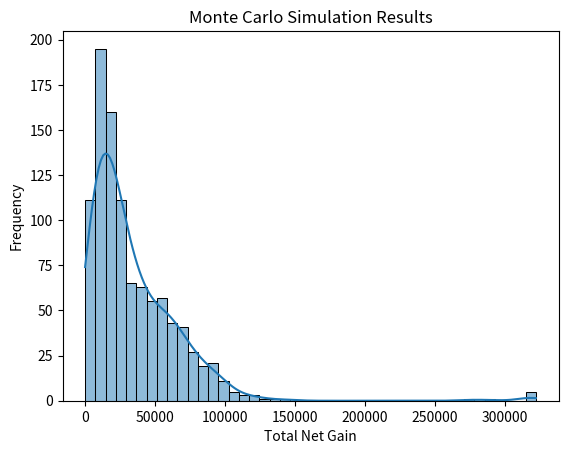

This figure's Python source:
import numpy as np
import random
import pandas as pd
import seaborn as sns
import matplotlib.pyplot as plt

def monte_carlo_simulation_with_bankruptcy(num_simulations, num_games, net_rewards, probabilities, starting_balance):
    gain_history = []
    bankruptcy_count = 0

    for _ in range(num_simulations):
        total_gain = 0
        balance = starting_balance
        for _ in range(num_games):
            gain = random.choices(net_rewards, probabilities)[0]
            total_gain += gain
            balance += gain - cost_per_game  # subtract the cost of playing the game
            if balance <= 0:
                bankruptcy_count += 1
                break

        gain_history.append(total_gain)

    return gain_history, bankruptcy_count



def calculate_bankruptcy_probability(num_simulations, bankruptcy_count):
    return bankruptcy_count / num_simulations

def calculate_expected_values(rewards, net_rewards, probabilities):
    expected_values = [net_reward * probability for net_reward, probability in zip(net_rewards, probabilities)]
    return expected_values

def calculate_wins_losses(num_simulations, num_games, rewards, probabilities):
    win_history = []
    loss_history = []
    max_win_streak_history = []
    max_loss_streak_history = []

    for _ in range(num_simulations):
        wins = 0
        losses = 0
        win_streak = 0
        loss_streak = 0
        max_win_streak = 0
        max_loss_streak = 0

        for _ in range(num_games):
            reward = random.choices(rewards, probabilities)[0]
            if reward == 0:
                losses += 1
                loss_streak += 1
                win_streak = 0
            else:
                wins += 1
                win_streak += 1
                loss_streak = 0

            max_win_streak = max(max_win_streak, win_streak)
            max_loss_streak = max(max_loss_streak, loss_streak)

        win_history.append(wins)
        loss_history.append(losses)
        max_win_streak_history.append(max_win_streak)
        max_loss_streak_history.append(max_loss_streak)

    avg_wins = np.mean(win_history)
    avg_losses = np.mean(loss_history)
    avg_max_win_streak = np.mean(max_win_streak_history)
    avg_max_loss_streak = np.mean(max_loss_streak_history)

    return avg_wins, avg_losses, avg_max_win_streak, avg_max_loss_streak

def calculate_theoretical_expected_wins_losses(probability_of_win, num_games):
    expected_wins = probability_of_win * num_games
    expected_losses = (1 - probability_of_win) * num_games
    return expected_wins, expected_losses

def calculate_theoretical_max_streak(probability_of_win, num_games):
    expected_max_win_streak = np.log(num_games) / np.log(1 / probability_of_win)
    expected_max_loss_streak = np.log(num_games) / np.log(1 / (1 - probability_of_win))
    return expected_max_win_streak, expected_max_loss_streak
  
def run_simulation():
    # Run the Monte Carlo simulation
    gain_history, bankruptcy_count = monte_carlo_simulation_with_bankruptcy(num_simulations, num_games, net_rewards, probabilities, starting_balance)

    # Calculate and display the average gain per game from the simulation
    average_gain_per_game = np.mean(gain_history) / num_games
    average_expected_value_simulation = average_gain_per_game

    # Calculate the expected values
    expected_values = calculate_expected_values(rewards, net_rewards, probabilities)

    # Calculate wins, losses, and streaks
    avg_wins, avg_losses, avg_max_win_streak, avg_max_loss_streak = calculate_wins_losses(num_simulations, num_games, rewards, probabilities)

    # Display results
    if display_expected_values:
        for reward, net_reward, expected_value in zip(rewards, net_rewards, expected_values):
            print(f"Expected Value for Net Reward ({reward} - {cost_per_game}): {net_reward} = {expected_value}")

    if display_theoretical_expected_value:
        print("Theoretical Expected Value: ", theoretical_expected_value)

    if display_simulation_expected_value:
        print("Average Expected Value from Simulation: ", average_expected_value_simulation)

    if display_total_wins_losses:
        print("Average Wins: ", avg_wins)
        print("Average Losses: ", avg_losses)
 
    if display_max_wins_losses:
        print("Average Maximum Win Streak: ", avg_max_win_streak)
        print("Average Maximum Loss Streak: ", avg_max_loss_streak)

    if display_bankruptcy_probability:
        bankruptcy_probability = calculate_bankruptcy_probability(num_simulations, bankruptcy_count)
        print("Bankruptcy Probability: ", bankruptcy_probability)

    if display_histogram:
        # Visualize the results using a histogram
        sns.histplot(gain_history, kde=True)
        plt.xlabel('Total Net Gain')
        plt.ylabel('Frequency')
        plt.title('Monte Carlo Simulation Results')
        plt.show()
        
    if display_theoretical_wins_losses:
        print("Theoretical Expected Wins: ", theoretical_expected_wins)
        print("Theoretical Expected Losses: ", theoretical_expected_losses)

    if display_theoretical_max_wins_losses:
        print("Theoretical Maximum Win Streak: ", theoretical_max_win_streak)
        print("Theoretical Maximum Loss Streak: ", theoretical_max_loss_streak)

# Set your variables here
cost_per_game = 1000
num_simulations = 1000
num_games = 100
starting_balance = 50000

rewards = [0, 1000, 5000, 10000, 25000, 50000, 250000]
probabilities = [0.48445, 0.45, 0.05, 0.01, 0.005, 0.0005, 0.00005]

# Calculate net rewards by subtracting the cost per game
net_rewards = [reward - cost_per_game for reward in rewards]

# Add the probability of not winning any reward
net_rewards[0] = 0
probabilities[0] = 1 - sum(probabilities[1:])

# Calculate the expected value for each reward
expected_values = [net_reward * probability for net_reward, probability in zip(net_rewards, probabilities)]

# Calculate the theoretical expected value
theoretical_expected_value = sum(expected_values)

# Calculate theoretical values
probability_of_win = sum(probabilities[1:])
theoretical_expected_wins, theoretical_expected_losses = calculate_theoretical_expected_wins_losses(probability_of_win, num_games)
theoretical_max_win_streak, theoretical_max_loss_streak = calculate_theoretical_max_streak(probability_of_win, num_games)

# Set display options for results
display_expected_values = True
display_theoretical_expected_value = True
display_simulation_expected_value = True
display_total_wins_losses = True
display_max_wins_losses = True
display_theoretical_wins_losses = True
display_theoretical_max_wins_losses = True
display_bankruptcy_probability = True
display_histogram = True

# Run the simulation and display the results
run_simulation()

    
